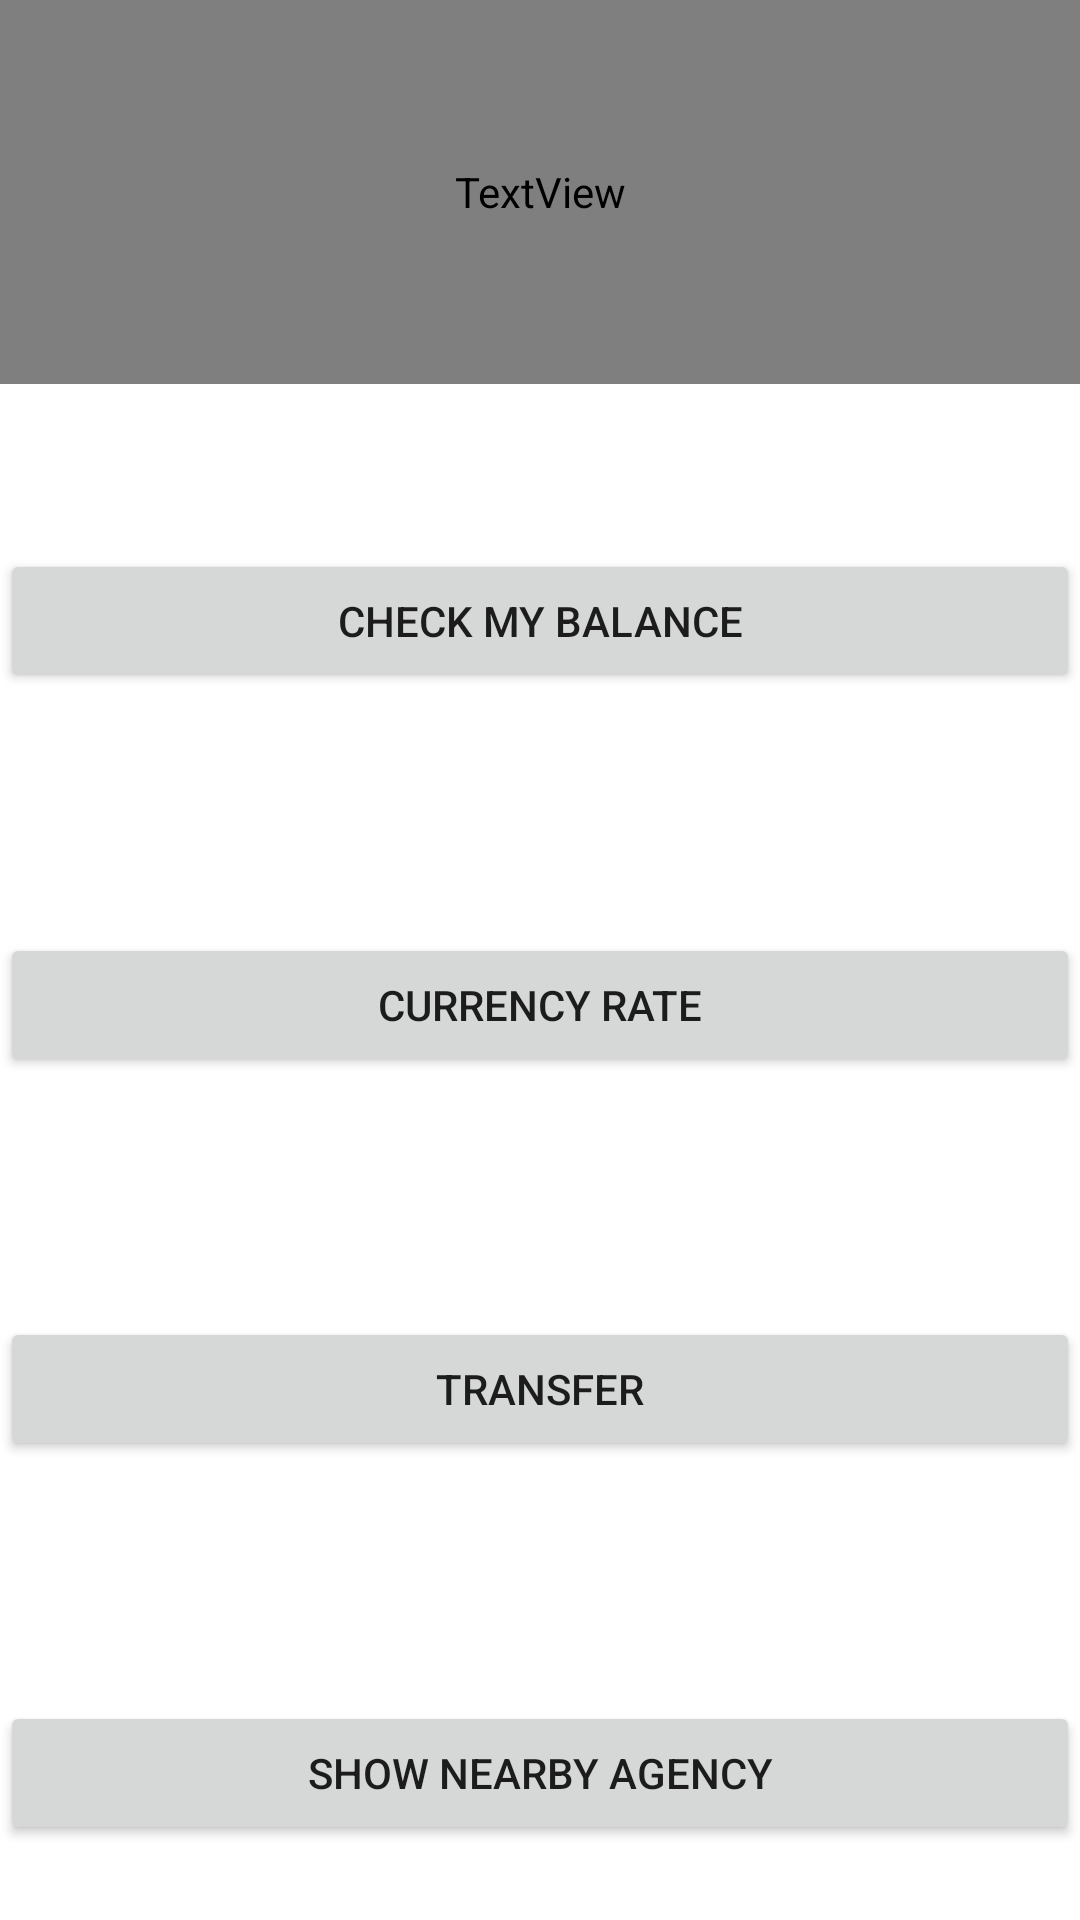

Write the Android layout XML for this screen, with the resource values it uses.
<!-- AndroidManifest.xml: application theme Theme.INPTbank -->
<!-- res/layout/account_activity.xml -->
<?xml version="1.0" encoding="utf-8"?>

<androidx.constraintlayout.widget.ConstraintLayout
    xmlns:android="http://schemas.android.com/apk/res/android"
    xmlns:app="http://schemas.android.com/apk/res-auto"
    xmlns:tools="http://schemas.android.com/tools"
    android:layout_width="match_parent"
    android:layout_height="match_parent">

    <LinearLayout
        android:layout_width="match_parent"
        android:layout_height="match_parent"
        android:orientation="vertical">

        <LinearLayout
            android:layout_width="match_parent"
            android:layout_height="match_parent"
            android:layout_weight="1"
            android:orientation="horizontal">

            <TextView
                android:id="@+id/tvMessage"
                android:layout_width="match_parent"
                android:layout_height="match_parent"
                android:layout_weight="1"
                android:gravity="left"
                android:text="@string/textview"
                android:textSize="50dp"
                android:fontFamily="@string/common_google_play_services_update_title"/>
        </LinearLayout>

        <LinearLayout
            android:layout_width="match_parent"
            android:layout_height="match_parent"
            android:layout_weight="1"
            android:orientation="horizontal">

            <Button
                android:id="@+id/bSolde"
                android:layout_width="wrap_content"
                android:layout_height="wrap_content"
                android:layout_marginTop="55dp"
                android:layout_weight="1"
                android:text="@string/check_my_balance"
                android:onClick="bCheckBalance"/>
        </LinearLayout>

        <LinearLayout
            android:layout_width="match_parent"
            android:layout_height="match_parent"
            android:layout_weight="1"
            android:orientation="horizontal">

            <Button
                android:id="@+id/bDevise"
                android:layout_width="wrap_content"
                android:layout_height="wrap_content"
                android:layout_marginTop="55dp"
                android:layout_weight="1"
                android:text="currency rate"
                android:onClick="bDevise"
                />
        </LinearLayout>

        <LinearLayout
            android:layout_width="match_parent"
            android:layout_height="match_parent"
            android:layout_weight="1"
            android:orientation="horizontal">

            <Button
                android:id="@+id/bVirement"
                android:layout_width="wrap_content"
                android:layout_height="wrap_content"
                android:layout_marginTop="55dp"
                android:layout_weight="1"
                android:text="transfer"
                android:onClick="transfer"

                />
        </LinearLayout>

        <LinearLayout
            android:layout_width="match_parent"
            android:layout_height="match_parent"
            android:layout_weight="1"
            android:orientation="horizontal">

            <Button
                android:id="@+id/bMap"
                android:layout_width="wrap_content"
                android:layout_height="wrap_content"
                android:layout_marginTop="55dp"
                android:layout_weight="1"
                android:text="@string/show_nearby_agency"
                android:onClick="bMap"/>
        </LinearLayout>
    </LinearLayout>
</androidx.constraintlayout.widget.ConstraintLayout>
<!-- resources referenced by this layout -->
<resources>
  <string name="check_my_balance">check my balance</string>
  <string name="show_nearby_agency">Show nearby agency</string>
  <string name="textview">TextView</string>
  <style name="Theme.INPTbank" parent="Theme.MaterialComponents.DayNight.DarkActionBar">
          
          <item name="colorPrimary">@color/purple_500</item>
          <item name="colorPrimaryVariant">@color/purple_700</item>
          <item name="colorOnPrimary">@color/white</item>
          
          <item name="colorSecondary">@color/teal_200</item>
          <item name="colorSecondaryVariant">@color/teal_700</item>
          <item name="colorOnSecondary">@color/black</item>
          
          <item name="android:statusBarColor" tools:targetApi="l">?attr/colorPrimaryVariant</item>
          
      </style>
  <!-- not gathered from this repository: default colours our renderer supplied (Android Studio template values) -->
  <color name="purple_500">#FF6200EE</color>
  <color name="purple_700">#FF3700B3</color>
  <color name="teal_200">#FF03DAC5</color>
  <color name="teal_700">#FF018786</color>
  <color name="black">#FF000000</color>
  <color name="white">#FFFFFFFF</color>
</resources>
